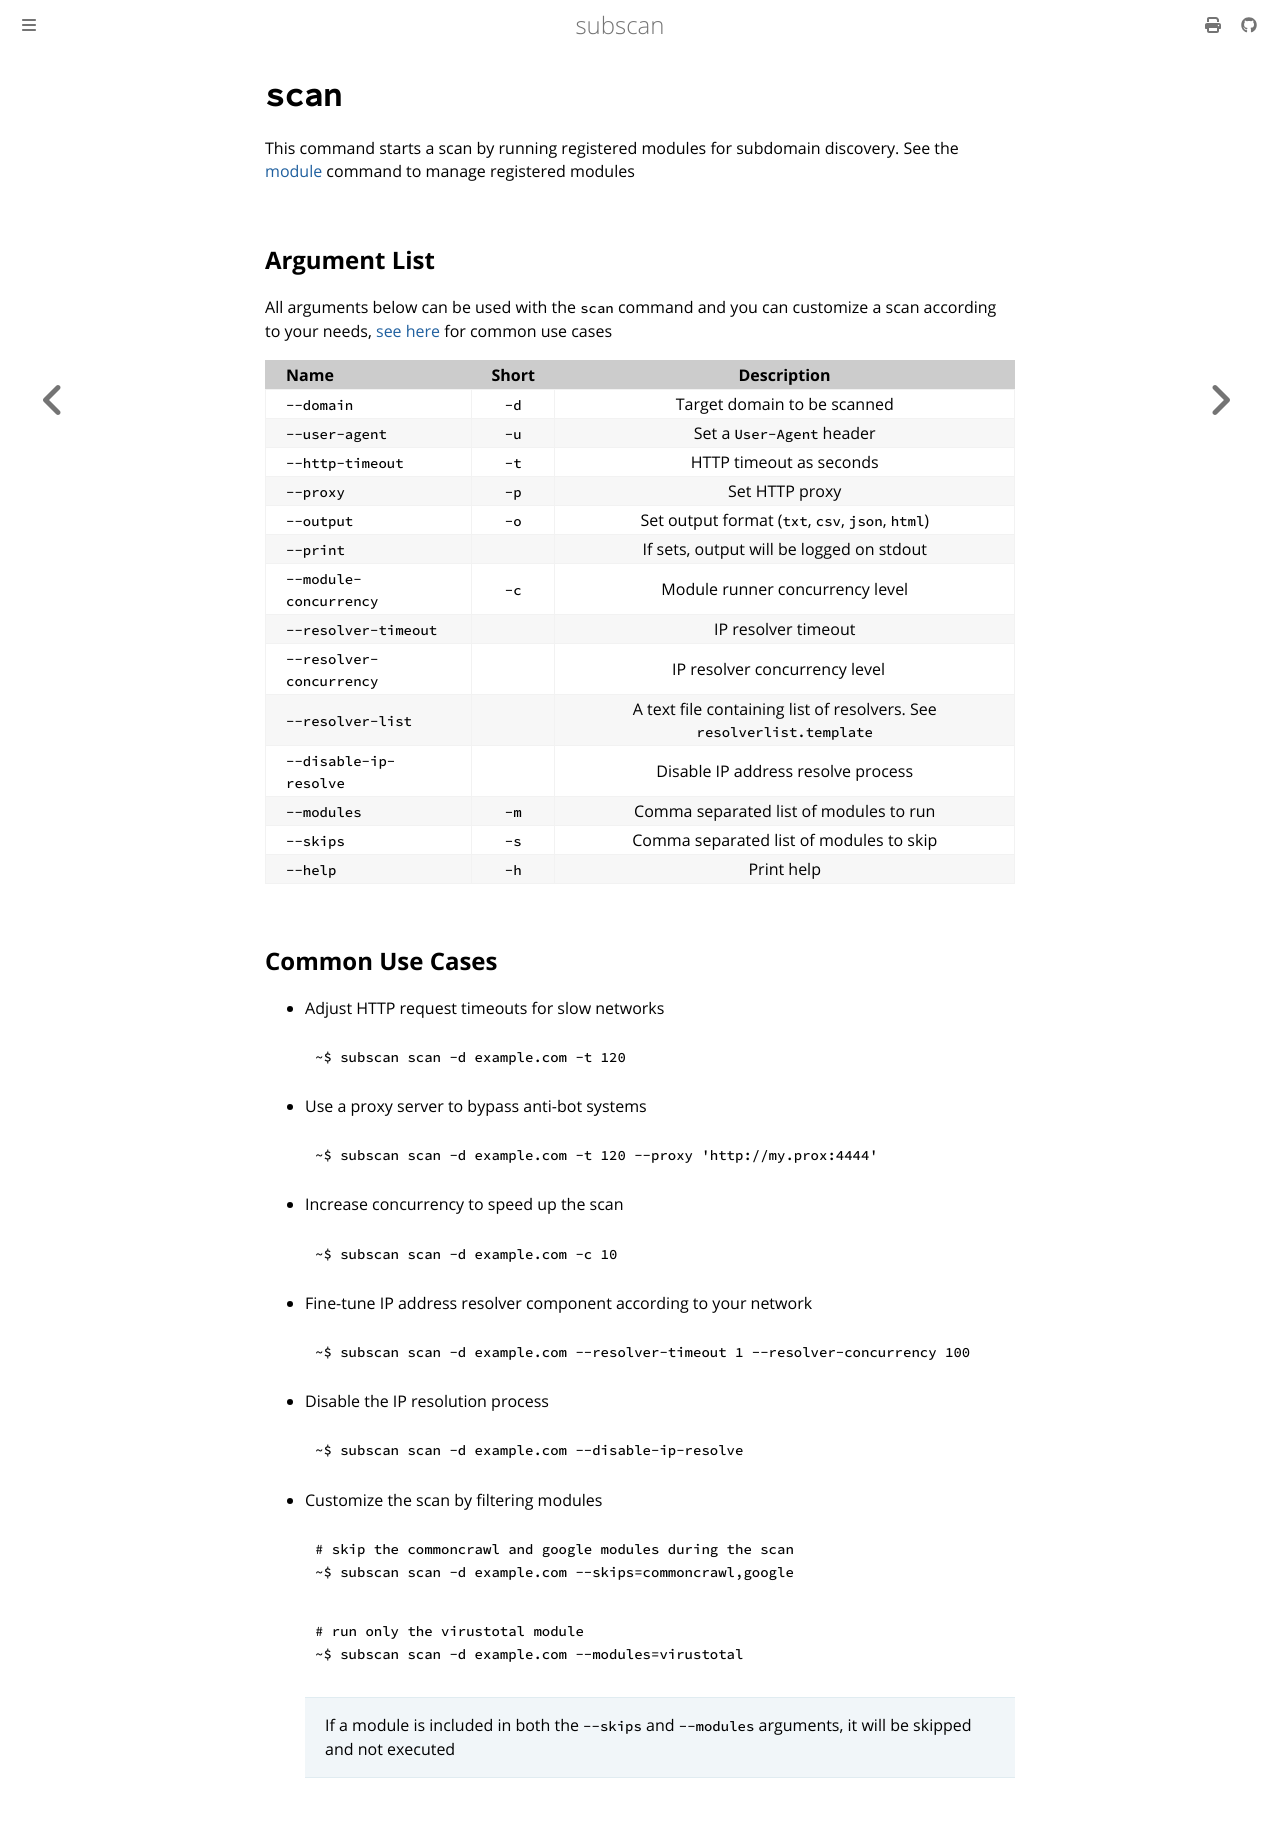

repository: eredotpkfr/subscan · page: user-guide/commands/scan.html · generator: mdbook

# `scan`

This command starts a scan by running registered modules for subdomain discovery. See the [module](module.md) command to manage registered modules

## Argument List

All arguments below can be used with the `scan` command and you can customize a scan according to your needs, [see here](#common-use-cases) for common use cases

| Name                     | Short |                   Description                    |
| :----------------------- | :---: | :----------------------------------------------: |
| `--domain`               | `-d`  |           Target domain to be scanned            |
| `--user-agent`           | `-u`  |            Set a `User-Agent` header             |
| `--http-timeout`         | `-t`  |             HTTP timeout as seconds              |
| `--proxy`                | `-p`  |                  Set HTTP proxy                  |
| `--output`               | `-o`  | Set output format (`txt`, `csv`, `json`, `html`) |
| `--print`                |       |     If sets, output will be logged on stdout     |
| `--module-concurrency`   | `-c`  |         Module runner concurrency level          |
| `--resolver-timeout`     |       |               IP resolver timeout                |
| `--resolver-concurrency` |       |         IP resolver concurrency level            |
| `--resolver-list`        |       | A text file containing list of resolvers. See `resolverlist.template` |
| `--disable-ip-resolve`   |       |        Disable IP address resolve process        |
| `--modules`              | `-m`  |      Comma separated list of modules to run      |
| `--skips`                | `-s`  |     Comma separated list of modules to skip      |
| `--help`                 | `-h`  |                    Print help                    |

## Common Use Cases

- Adjust HTTP request timeouts for slow networks

  ```bash
  ~$ subscan scan -d example.com -t 120
  ```

- Use a proxy server to bypass anti-bot systems

  ```bash
  ~$ subscan scan -d example.com -t 120 --proxy 'http://my.prox:4444'
  ```

- Increase concurrency to speed up the scan

  ```bash
  ~$ subscan scan -d example.com -c 10
  ```

- Fine-tune IP address resolver component according to your network

  ```bash
  ~$ subscan scan -d example.com --resolver-timeout 1 --resolver-concurrency 100
  ```

- Disable the IP resolution process

  ```bash
  ~$ subscan scan -d example.com --disable-ip-resolve
  ```

- Customize the scan by filtering modules

  ```bash
  # skip the commoncrawl and google modules during the scan
  ~$ subscan scan -d example.com --skips=commoncrawl,google
  ```

  ```bash
  # run only the virustotal module
  ~$ subscan scan -d example.com --modules=virustotal
  ```

  > If a module is included in both the `--skips` and `--modules` arguments, it will be skipped and not executed
